Photos from the image-classification dataset "neu_processed" in the GitHub repository CRWJ-WJ/crwj. Its 5 classes are: crazing, inclusion, pitted surface, rolled-in scale, scratches.

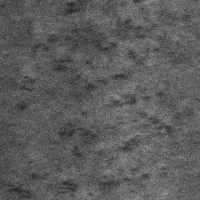
Label: rolled-in scale

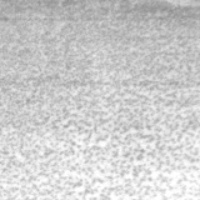
Label: pitted surface

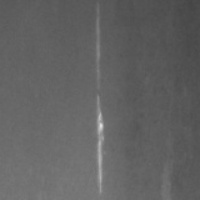
Label: scratches

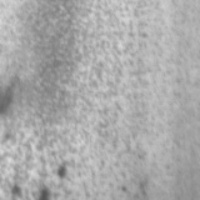
Label: pitted surface

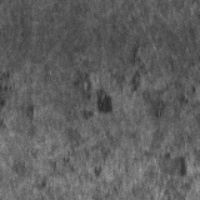
Label: rolled-in scale

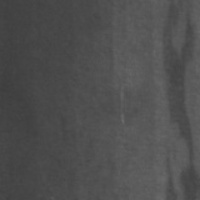
Label: inclusion
